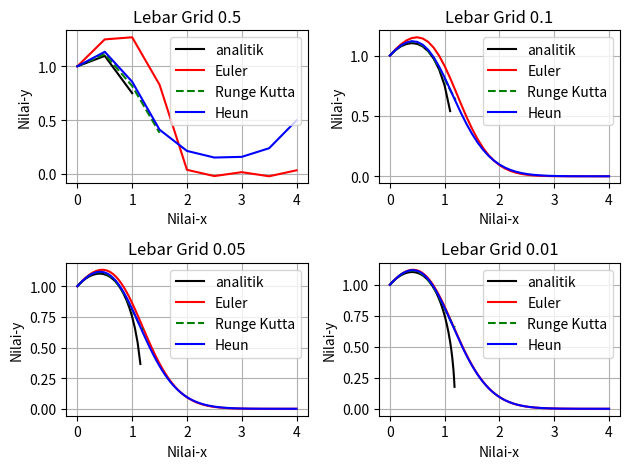

Reproduce this figure in Python.
# Program    : Menampilkan Persamaan Diferensial Biasa 1
# Spesifikasi: Persamaan Diferensial Biasa 1 dengan Metode Euler,Runge Kutta, dan Heun
# Versi      : 1.1
# Last Edited: 2020-11-15
# [redacted]

#kamus
# dx list
# bawah int
# atas int
# N list
# X list
# Y list
# yEuleur list
# yHeun list
# yRungeKutta list

#Algoritma
import numpy as np#import library numpy
import matplotlib.pyplot as plt#import library matplotlib
def fungsi(t,y):
    output = (y**2-3*t)/2*y
    return output

def yAnalitik(t):
    return np.sqrt(3+3*t-2*(np.e**t))
dx = [0.5,0.1,0.05,0.01]#lebar grid
bawah = 0#mulai dari 0
atas = 4#hingga 4
#list kosong untuk memudahkan plot
N=[]
X=[]
Y=[]
yEuleur=[]
yHeun=[]
yRungeKutta=[]

for i in range (len(dx)):#menghitung n
    n= (int)((atas-bawah) / dx[i]) + 1
    N.append(n)# memasukan hasil n ke list array
for j in range (len(N)):#menghitung x
    x = np.linspace(0,4,num=N[j])
    X.append(x)# memasukan hasil x ke list array
for k in range (len(N)):#menghitung y analitik
    y= yAnalitik(X[k])
    Y.append(y)#memasukan y ke list array
for k in range (len(N)):
    Xarray = X[k]
    Yarray = Y[k]
    ye = np.zeros(N[k])
    ye[0] = 1
    # -------------------------------------------
    # Euler
    for i in range (N[k]-1):#menghitung dengan metode euler
        ye[i+1] = ye[i] + dx[k] * fungsi(Xarray[i], ye[i])
    yEuleur.append(ye)#memasukan hasil metode Euler ke list array
    #-------------------------------------------
    #Heun
    yh = np.zeros(N[k])
    yh[0] = 1
    for i in range(N[k]-1):#menghitung dengan metode heun
        k1 = fungsi(Xarray[i], yh[i])
        k2 = fungsi(Xarray[i]+dx[k], yh[i]+dx[k] * k1)
        yh[i+1] = yh[i] + dx[k] * (k1 + k2) / 2
    yHeun.append(yh)#memasukan hasil metode heun ke list array
    # -------------------------------------------
    #Runge Kutta
    yrk = np.zeros(N[k])
    yrk[0] = 1
    for i in range (N[k]-1):#menghitung dengan metode runge kutta
        k1 = fungsi(Xarray[i], yrk[i])
        k2 = fungsi(Xarray[i] + 0.5 * dx[k], Yarray[i] + 0.5 * dx[k] * k1)
        k3 = fungsi(Xarray[i] + 0.5 * dx[k], Yarray[i] + 0.5 * dx[k] * k2)
        k4 = fungsi(Xarray[i] + dx[k], Yarray[i] + dx[k] * k3)
        yrk[i+1] = yrk[i] + ((k1 + 2 * k2 + 2 * k3 + k4) * dx[k])/6
    yRungeKutta.append(yrk)#memasukan hasil metode Runge kutta ke list array
    # -----------------------------------------------
    #Menampilkan plot dari dari masing-masing plot berdasar lebar grid
    plt.subplot(2, 2, k+1)# sub plot 4x4
    plt.plot(X[k], Y[k], "k", label="analitik")#plot untuk metode analitik
    plt.plot(X[k], yEuleur[k], "r", label="Euler")#plot untuk metode Euler
    plt.plot(X[k], yRungeKutta[k], "g--", label="Runge Kutta")#plot untuk metode Runge kutta
    plt.plot(X[k], yHeun[k], "b", label="Heun")#plot untuk metode heun
    plt.xlabel("Nilai-x")#memberi judul pada sumbu x
    plt.ylabel("Nilai-y")#memberi  judul pada sumbu y
    plt.title('Lebar Grid {}'.format(dx[k]))#memberi judul pada plot
    plt.grid()#memberi garis-garis
    plt.legend(loc='upper right')#menempatkan legenda di kiri bawah
plt.tight_layout()#memberi jarak antar plot lain agar mudah terlihat
plt.show()#menampilkan plot